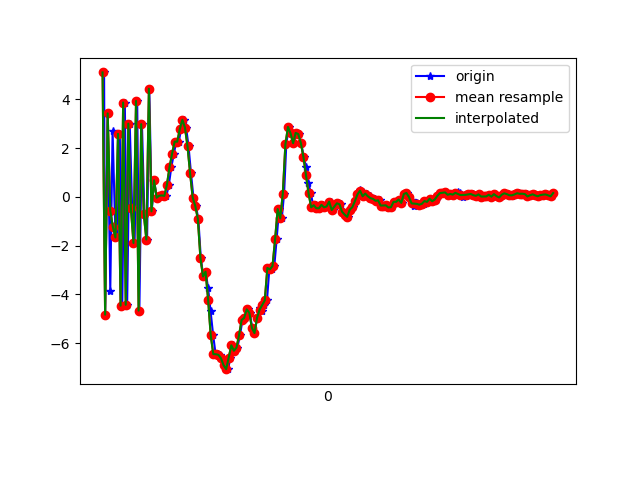

The file beside this chart, header and first rows:
1618199761752, 895424698608213, 5.0985193, 0.79538655, 1.4968033
1618199761760, 895424717838983, -4.829, -0.9942, -0.3043
1618199761780, 895424737069753, 3.419, 0.6486, -0.7235
1618199761800, 895424756300523, -3.839, -0.5947, 2.698
1618199761818, 895424775531293, 2.701, 0.4513, -4.846
1618199761838, 895424794762063, -1.229, -0.1826, 6.756
1618199761855, 895424813992833, -1.665, -0.0956, -8.032
1618199761874, 895424833223603, 2.583, 0.7609, 7.784
1618199761893, 895424852454373, -4.461, -0.7776, -5.826
1618199761913, 895424871685143, 3.866, 0.7441, 2.684
1618199761931, 895424890915913, -4.425, -0.7562, 1.165
1618199761951, 895424910146683, 3, 0.5959, -4.641
1618199761970, 895424929377453, -0.4658, 0.09124, 7.147
1618199761989, 895424948608223, -1.891, -0.3094, -8.082
1618199762009, 895424967838993, 3.93, 0.9551, 6.142
1618199762026, 895424987069763, -4.663, -0.6903, -2.118
1618199762046, 895425006300533, 2.979, 0.7563, -2.87
1618199762065, 895425025531303, -0.6988, 0.06873, 6.769
1618199762086, 895425044762073, -1.749, -0.2932, -8.048
1618199762103, 895425063992843, 4.432, 1, 6.411
1618199762122, 895425083223613, -0.5942, 0.4547, -2.958
1618199762140, 895425102454383, 0.6768, 0.29, 1.16
1618199762162, 895425121685153, -0.0658, 0.2697, -0.004033
1618199762179, 895425140915923, -0.007333, 0.245, 0.2784
1618199762198, 895425160146693, 0.04741, 0.1941, 0.4201
1618199762217, 895425179377463, 0.0579, 0.06158, 0.5438
1618199762236, 895425198608233, 0.03948, -0.1132, 0.7011
1618199762255, 895425217839003, 0.497, -0.1945, 1.218
1618199762274, 895425237069773, 1.212, -0.4401, 2.137
1618199762294, 895425256300543, 1.766, -0.5419, 3.722
1618199762312, 895425275531313, 2.264, -0.3794, 5.355
1618199762332, 895425294762083, 2.261, -2.173, 7.297
1618199762350, 895425313992853, 2.774, -3.083, 8.197
1618199762369, 895425333223623, 3.157, -2.698, 8.351
1618199762389, 895425352454393, 2.839, -2.209, 8.139
1618199762408, 895425371685163, 2.066, -1.732, 7.963
1618199762427, 895425390915933, 0.9625, -2.226, 7.682
1618199762446, 895425410146703, -0.02984, -2.237, 6.614
1618199762465, 895425429377473, -0.3673, -3.105, 5.597
1618199762484, 895425448608243, -0.9029, -3.571, 4.99
1618199762503, 895425467839013, -2.492, -3.64, 4.254
1618199762522, 895425487069783, -3.262, -3.549, 3.122
1618199762541, 895425506300553, -3.067, -3.264, 1.515
1618199762560, 895425525531323, -3.751, -3.14, 0.3298
1618199762579, 895425544762093, -4.684, -3.006, -0.3479
1618199762599, 895425563992863, -5.667, -2.534, -1.375
1618199762618, 895425583223633, -6.442, -2.25, -2.072
1618199762637, 895425602454403, -6.451, -1.355, -3.402
1618199762655, 895425621685173, -6.475, -0.7993, -4.094
1618199762675, 895425640915943, -6.617, -0.2784, -4.391
1618199762693, 895425660146713, -6.901, 0.02276, -4.653
1618199762716, 895425679377483, -7.062, 0.05677, -4.877
1618199762732, 895425698608253, -6.584, 0.4408, -5.18
1618199762751, 895425717839023, -6.083, 0.5793, -4.81
1618199762769, 895425737069793, -6.306, 0.848, -4.774
1618199762787, 895425756300563, -6.18, 0.9918, -4.881
1618199762807, 895425775531333, -5.677, 1.024, -5.131
1618199762827, 895425794762103, -5.046, 1.347, -4.581
1618199762846, 895425813992873, -4.96, 1.173, -4.03
1618199762867, 895425833223643, -4.611, 1.045, -3.731
1618199762883, 895425852454413, -4.754, 0.7044, -3.428
... 123 more rows
